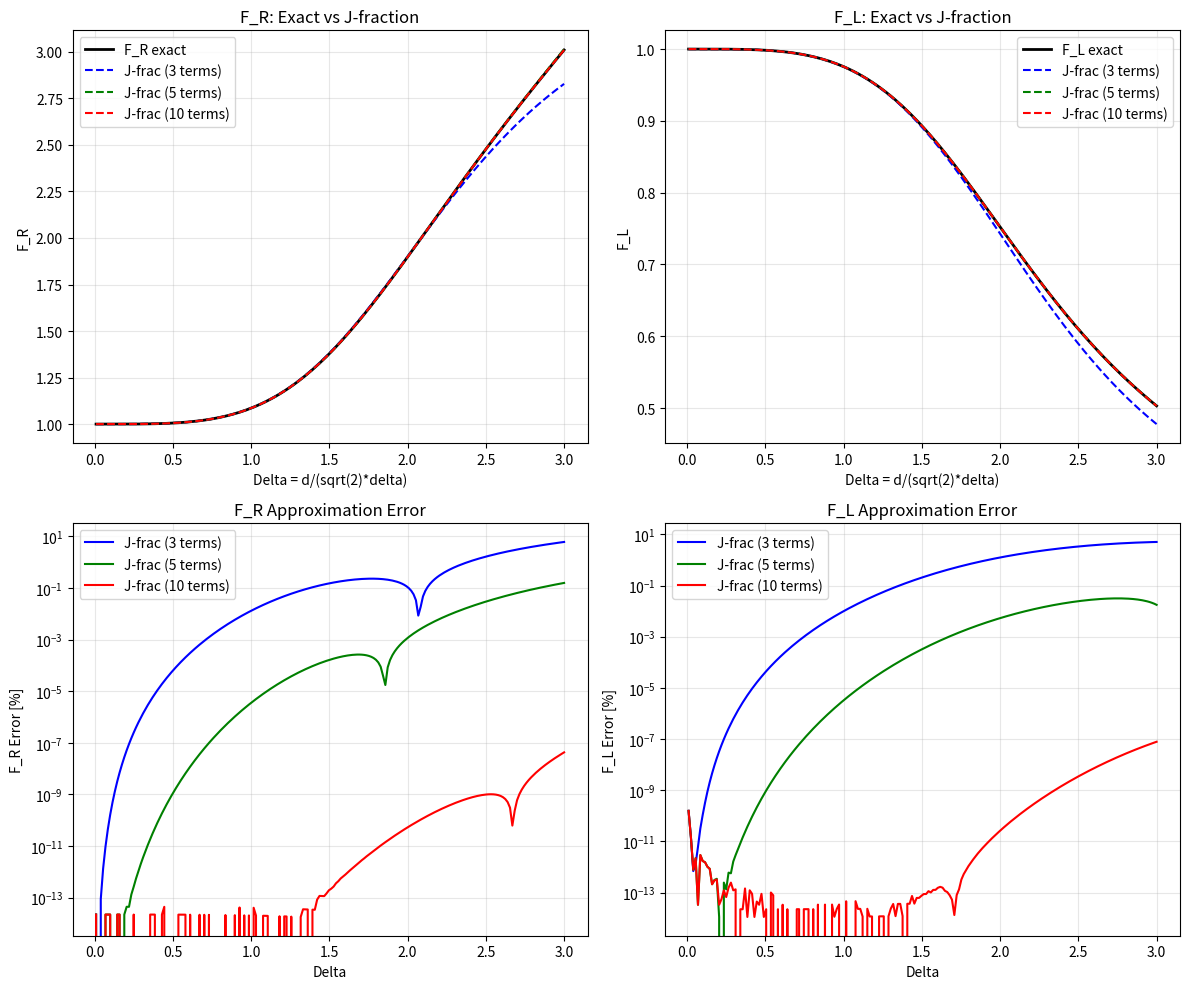

Here is the Python script that generated this plot:
"""
Dowell F_R(s) and F_L(s) - Continued Fraction via Viskovatov Algorithm

Viskovatov (or quotient-difference) algorithm converts a power series
to a continued fraction.

Given: f(x) = c0 + c1*x + c2*x^2 + c3*x^3 + ...
Find:  f(x) = b0 + a1*x / (1 + a2*x / (1 + a3*x / (1 + ...)))
"""

import numpy as np
import matplotlib.pyplot as plt

MU_0 = 4 * np.pi * 1e-7

print("="*70)
print("Viskovatov Algorithm for Continued Fraction Expansion")
print("="*70)

# ============================================================
# Exact Dowell formulas
# ============================================================

def dowell_F_R_exact(Delta):
    """Exact Dowell F_R"""
    if Delta < 1e-10:
        return 1.0
    z = (1 + 1j) * Delta
    coth_z = 1 / np.tanh(z)
    return np.real(z * coth_z)

def dowell_F_L_exact(Delta):
    """Exact Dowell F_L"""
    if Delta < 1e-10:
        return 1.0
    z = (1 + 1j) * Delta
    coth_z = 1 / np.tanh(z)
    return 1.5 * np.imag(z * coth_z) / Delta**2

# ============================================================
# Taylor coefficients of z*coth(z)
# ============================================================
print("\n" + "="*70)
print("Taylor Series of z*coth(z)")
print("="*70)

print("""
z*coth(z) = 1 + z^2/3 - z^4/45 + 2*z^6/945 - z^8/4725 + 2*z^10/93555 - ...

The coefficients are related to Bernoulli numbers:
  z*coth(z) = sum_{n=0}^inf (2^(2n) * B_{2n} / (2n)!) * z^(2n)

where B_0 = 1, B_2 = 1/6, B_4 = -1/30, B_6 = 1/42, ...
""")

# Taylor coefficients of z*coth(z) for z^0, z^2, z^4, z^6, ...
# These are: 1, 1/3, -1/45, 2/945, -1/4725, 2/93555, ...
taylor_zcoth = [
    1.0,           # z^0
    1/3,           # z^2
    -1/45,         # z^4
    2/945,         # z^6
    -1/4725,       # z^8
    2/93555,       # z^10
    -1382/638512875,  # z^12
]

print("\nTaylor coefficients of z*coth(z):")
for i, c in enumerate(taylor_zcoth):
    print(f"  z^{2*i}: {c:.10f}")

# ============================================================
# Viskovatov Algorithm
# ============================================================
print("\n" + "="*70)
print("Viskovatov Algorithm")
print("="*70)

print("""
For a power series: f(x) = c0 + c1*x + c2*x^2 + ...

The algorithm computes continued fraction:
  f(x) = b0 + a1*x / (1 + a2*x / (1 + a3*x / ...))

Step 1: b0 = c0, then work with (f(x) - c0) / x
Step 2: Invert: x / (f(x) - c0) = 1 / (c1 + c2*x + ...)
Step 3: Repeat...

For z*coth(z), we have a series in z^2:
  z*coth(z) = 1 + (1/3)*w - (1/45)*w^2 + (2/945)*w^3 - ...
  where w = z^2

So we expand in w and get a continued fraction in w.
""")

def viskovatov_cf(coeffs, n_terms):
    """
    Viskovatov algorithm to convert power series to continued fraction.

    Input: coeffs = [c0, c1, c2, ...] for f(x) = c0 + c1*x + c2*x^2 + ...
    Output: (b0, [a1, a2, a3, ...]) for f(x) = b0 + a1*x/(1 + a2*x/(1 + ...))

    Note: This computes the S-fraction form.
    """
    # Work with coefficient arrays
    c = np.array(coeffs, dtype=float)
    n = len(c)

    # Result arrays
    b0 = c[0]
    a_list = []

    # Remove constant term and divide by x
    # f(x) - c0 = c1*x + c2*x^2 + ...
    # (f(x) - c0)/x = c1 + c2*x + c3*x^2 + ...
    c = c[1:]  # Now c = [c1, c2, c3, ...]

    for _ in range(n_terms):
        if len(c) == 0 or abs(c[0]) < 1e-15:
            break

        # a_k = 1/c[0]
        a_k = 1.0 / c[0]
        a_list.append(a_k)

        # Invert the series: 1/(c0 + c1*x + c2*x^2 + ...)
        # Result: d0 + d1*x + d2*x^2 + ... where d0 = 1/c0
        # This is series inversion
        c_inv = invert_series(c)

        # Subtract 1/c[0] and divide by x
        # (1/(c0 + c1*x + ...) - 1/c0) / x = ...
        c_inv[0] = 0  # Remove constant term
        c = c_inv[1:]  # Divide by x

    return b0, a_list

def invert_series(c, max_terms=20):
    """
    Invert power series: given f(x) = c0 + c1*x + c2*x^2 + ...
    Find g(x) = d0 + d1*x + d2*x^2 + ... such that f(x)*g(x) = 1
    """
    n = min(len(c), max_terms)
    d = np.zeros(n)

    if abs(c[0]) < 1e-15:
        return d  # Cannot invert if c0 = 0

    d[0] = 1.0 / c[0]

    for k in range(1, n):
        s = 0.0
        for j in range(1, min(k+1, len(c))):
            if j < len(c):
                s += c[j] * d[k-j]
        d[k] = -s / c[0]

    return d

# Apply to z*coth(z)
print("\nApplying Viskovatov to z*coth(z) (in w = z^2):")
b0, a_list = viskovatov_cf(taylor_zcoth, 10)
print(f"  b0 = {b0}")
for i, a in enumerate(a_list):
    print(f"  a{i+1} = {a:.10f}")

# ============================================================
# Known analytical result
# ============================================================
print("\n" + "="*70)
print("Analytical Continued Fraction of z*coth(z)")
print("="*70)

print("""
The well-known continued fraction for z*coth(z) is:

z*coth(z) = 1 + z^2/(3 + z^2/(5 + z^2/(7 + z^2/(9 + ...))))

This is a J-fraction (Jacobi continued fraction).

In the form: b0 + w/(b1 + w/(b2 + w/(b3 + ...)))
where w = z^2:
  b0 = 1, b1 = 3, b2 = 5, b3 = 7, b4 = 9, ...
  b_n = 2n + 1

This is NOT the same form as Viskovatov's S-fraction!
""")

def zcoth_jfrac(w, n_terms=10):
    """J-fraction: z*coth(z) = 1 + w/(3 + w/(5 + w/(7 + ...)))"""
    result = 2*n_terms + 1  # Start from innermost
    for k in range(n_terms-1, 0, -1):
        result = (2*k + 1) + w / result
    return 1 + w / result

print("\nVerification of J-fraction:")
print(f"{'w':>10} {'Exact':>14} {'J-frac(5)':>14} {'J-frac(10)':>14}")
print("-"*55)
for w_val in [0.01, 0.1, 1.0, 4.0, 10.0]:
    z = np.sqrt(w_val)
    z_complex = z * (1 + 1j) / np.sqrt(2)  # z = (1+j)*Delta, w = z^2 = 2j*Delta^2
    exact = z_complex * (1 / np.tanh(z_complex))
    jf5 = zcoth_jfrac(w_val, 5)
    jf10 = zcoth_jfrac(w_val, 10)
    print(f"  {w_val:>8.2f} {np.abs(exact):>14.8f} {np.abs(jf5):>14.8f} {np.abs(jf10):>14.8f}")

# ============================================================
# Convert J-fraction to CLN form
# ============================================================
print("\n" + "="*70)
print("J-fraction to CLN Ladder Network")
print("="*70)

print("""
J-fraction: f(w) = 1 + w/(3 + w/(5 + w/(7 + ...)))

where w = tau*s = d^2*mu*sigma*s/2

For impedance Z(s) = R_dc * F_R + s*L_dc * F_L:

At s = j*omega:
  w = j*tau*omega

The impedance can be written as a ladder network:
  Z(s) = R_dc + s*L_dc * f(tau*s)

The J-fraction in w naturally corresponds to:
  Stage 1: Series R, Shunt L
  Stage 2: Series R, Shunt L
  ...

But the exact correspondence depends on the impedance formula structure.
""")

# ============================================================
# CLN parameters from continued fraction
# ============================================================
print("\n" + "="*70)
print("CLN I Parameters (from 1D diffusion eigenvalue expansion)")
print("="*70)

print("""
The CLN I form comes from eigenvalue expansion of 1D diffusion:

R[n] = (4n-5) * 4 / (sigma*d)  for n >= 2, R[1] ~ 0
L[n] = d*mu / (4n-3)

The continued fraction for CLN I is different from z*coth(z).

CLN I represents:
  Z_cln(s) = sL[1] + R[1] || (sL[2] + R[2] || (sL[3] + R[3] || ...))

which matches the 1D diffusion equation solution:
  Z_diff(s) = s*mu*(2/(k*d))*tan(k*d/2)*d

NOT Dowell's formula: Z_dowell = R_dc*F_R + s*L_dc*F_L

So:
- CLN I matches 1D Diffusion (exact)
- CLN I does NOT match Dowell (different model)
- Dowell has its own continued fraction (J-fraction)
""")

def skin_effect_cln_params(d, sigma, mu=MU_0, n_stages=7):
    """CLN I parameters for 1D diffusion skin effect"""
    R_cln = np.zeros(n_stages)
    L_cln = np.zeros(n_stages)

    for n in range(1, n_stages + 1):
        if n == 1:
            R_cln[n-1] = 1e-16  # Nearly zero
        else:
            R_cln[n-1] = (4*n - 5) * 4.0 / (sigma * d)
        L_cln[n-1] = d * mu / (4*n - 3)

    return R_cln, L_cln

# Example parameters
d = 0.1e-3  # 0.1 mm
sigma = 5.8e7  # Copper

print(f"\nCLN I parameters for d = {d*1e3} mm, sigma = {sigma:.1e} S/m:")
R_cln, L_cln = skin_effect_cln_params(d, sigma, MU_0, 7)
for i in range(7):
    print(f"  Stage {i+1}: R = {R_cln[i]:.4e} Ohm*m^2, L = {L_cln[i]*1e9:.4f} nH*m^2")

# ============================================================
# Dowell CLN form
# ============================================================
print("\n" + "="*70)
print("Dowell-based CLN (Different from 1D Diffusion CLN)")
print("="*70)

print("""
Dowell's formula:
  Z(s) = R_dc * F_R(w) + s * L_dc * F_L(w)
  where w = tau*s, tau = d^2*mu*sigma/2

From J-fraction:
  z*coth(z) = 1 + w/(3 + w/(5 + w/(7 + ...)))
  where z^2 = w*2j

We can write F_R and F_L in terms of continued fractions.

However, the structure is:
  Z = R_dc * (rational function of tau*s)

This is different from the CLN I structure:
  Z = s*L + parallel RC network

The "DC CLN + Dowell correction" approach avoids this mismatch:
1. Build CLN with DC parameters
2. Apply F_R(omega), F_L(omega) at each frequency
3. No need for continued fraction conversion
""")

# ============================================================
# Conclusion
# ============================================================
print("\n" + "="*70)
print("Conclusion")
print("="*70)
print("""
1. z*coth(z) has a well-known J-fraction (Jacobi continued fraction):
   z*coth(z) = 1 + z^2/(3 + z^2/(5 + z^2/(7 + ...)))

2. This can also be written in w = z^2 = tau*s:
   1 + w/(3 + w/(5 + w/(7 + ...)))

   Coefficients: b_n = 2n + 1 (i.e., 3, 5, 7, 9, ...)

3. The Viskovatov algorithm can convert Taylor series to S-fraction,
   but the J-fraction form is more natural for z*coth(z).

4. The CLN I form (from 1D diffusion) has DIFFERENT structure:
   - CLN I matches 1D diffusion equation
   - CLN I does NOT match Dowell formula

5. For Dowell-based PEEC, use "DC CLN + Dowell correction":
   - No continued fraction conversion needed
   - Apply F_R(omega), F_L(omega) directly per frequency
   - This is EXACT (no approximation error)
""")

# ============================================================
# Plot
# ============================================================
print("\n" + "="*70)
print("Generating comparison plot...")
print("="*70)

Delta_range = np.linspace(0.01, 3, 200)
w_range = 2 * Delta_range**2  # w = 2*Delta^2 for z = (1+j)*Delta

F_R_exact = np.array([dowell_F_R_exact(D) for D in Delta_range])
F_L_exact = np.array([dowell_F_L_exact(D) for D in Delta_range])

# J-fraction approximations
def F_R_jfrac(Delta, n):
    z = (1 + 1j) * Delta
    w = z**2  # = 2j*Delta^2
    return np.real(zcoth_jfrac(w, n))

def F_L_jfrac(Delta, n):
    if Delta < 1e-10:
        return 1.0
    z = (1 + 1j) * Delta
    w = z**2
    return 1.5 * np.imag(zcoth_jfrac(w, n)) / Delta**2

F_R_jf3 = np.array([F_R_jfrac(D, 3) for D in Delta_range])
F_R_jf5 = np.array([F_R_jfrac(D, 5) for D in Delta_range])
F_R_jf10 = np.array([F_R_jfrac(D, 10) for D in Delta_range])
F_L_jf3 = np.array([F_L_jfrac(D, 3) for D in Delta_range])
F_L_jf5 = np.array([F_L_jfrac(D, 5) for D in Delta_range])
F_L_jf10 = np.array([F_L_jfrac(D, 10) for D in Delta_range])

fig, axes = plt.subplots(2, 2, figsize=(12, 10))

ax1 = axes[0, 0]
ax1.plot(Delta_range, F_R_exact, 'k-', linewidth=2, label='F_R exact')
ax1.plot(Delta_range, F_R_jf3, 'b--', linewidth=1.5, label='J-frac (3 terms)')
ax1.plot(Delta_range, F_R_jf5, 'g--', linewidth=1.5, label='J-frac (5 terms)')
ax1.plot(Delta_range, F_R_jf10, 'r--', linewidth=1.5, label='J-frac (10 terms)')
ax1.set_xlabel('Delta = d/(sqrt(2)*delta)')
ax1.set_ylabel('F_R')
ax1.set_title('F_R: Exact vs J-fraction')
ax1.legend()
ax1.grid(True, alpha=0.3)

ax2 = axes[0, 1]
ax2.plot(Delta_range, F_L_exact, 'k-', linewidth=2, label='F_L exact')
ax2.plot(Delta_range, F_L_jf3, 'b--', linewidth=1.5, label='J-frac (3 terms)')
ax2.plot(Delta_range, F_L_jf5, 'g--', linewidth=1.5, label='J-frac (5 terms)')
ax2.plot(Delta_range, F_L_jf10, 'r--', linewidth=1.5, label='J-frac (10 terms)')
ax2.set_xlabel('Delta = d/(sqrt(2)*delta)')
ax2.set_ylabel('F_L')
ax2.set_title('F_L: Exact vs J-fraction')
ax2.legend()
ax2.grid(True, alpha=0.3)

# Error plots
ax3 = axes[1, 0]
err_jf3 = np.abs(F_R_jf3 - F_R_exact) / F_R_exact * 100
err_jf5 = np.abs(F_R_jf5 - F_R_exact) / F_R_exact * 100
err_jf10 = np.abs(F_R_jf10 - F_R_exact) / F_R_exact * 100
ax3.semilogy(Delta_range, err_jf3, 'b-', linewidth=1.5, label='J-frac (3 terms)')
ax3.semilogy(Delta_range, err_jf5, 'g-', linewidth=1.5, label='J-frac (5 terms)')
ax3.semilogy(Delta_range, err_jf10, 'r-', linewidth=1.5, label='J-frac (10 terms)')
ax3.set_xlabel('Delta')
ax3.set_ylabel('F_R Error [%]')
ax3.set_title('F_R Approximation Error')
ax3.legend()
ax3.grid(True, alpha=0.3)

ax4 = axes[1, 1]
err_jf3_L = np.abs(F_L_jf3 - F_L_exact) / np.maximum(F_L_exact, 1e-10) * 100
err_jf5_L = np.abs(F_L_jf5 - F_L_exact) / np.maximum(F_L_exact, 1e-10) * 100
err_jf10_L = np.abs(F_L_jf10 - F_L_exact) / np.maximum(F_L_exact, 1e-10) * 100
ax4.semilogy(Delta_range, err_jf3_L, 'b-', linewidth=1.5, label='J-frac (3 terms)')
ax4.semilogy(Delta_range, err_jf5_L, 'g-', linewidth=1.5, label='J-frac (5 terms)')
ax4.semilogy(Delta_range, err_jf10_L, 'r-', linewidth=1.5, label='J-frac (10 terms)')
ax4.set_xlabel('Delta')
ax4.set_ylabel('F_L Error [%]')
ax4.set_title('F_L Approximation Error')
ax4.legend()
ax4.grid(True, alpha=0.3)

plt.tight_layout()
plt.savefig('derive_dowell_cf_algorithm.png', dpi=150)
print("Saved: derive_dowell_cf_algorithm.png")
plt.close()
